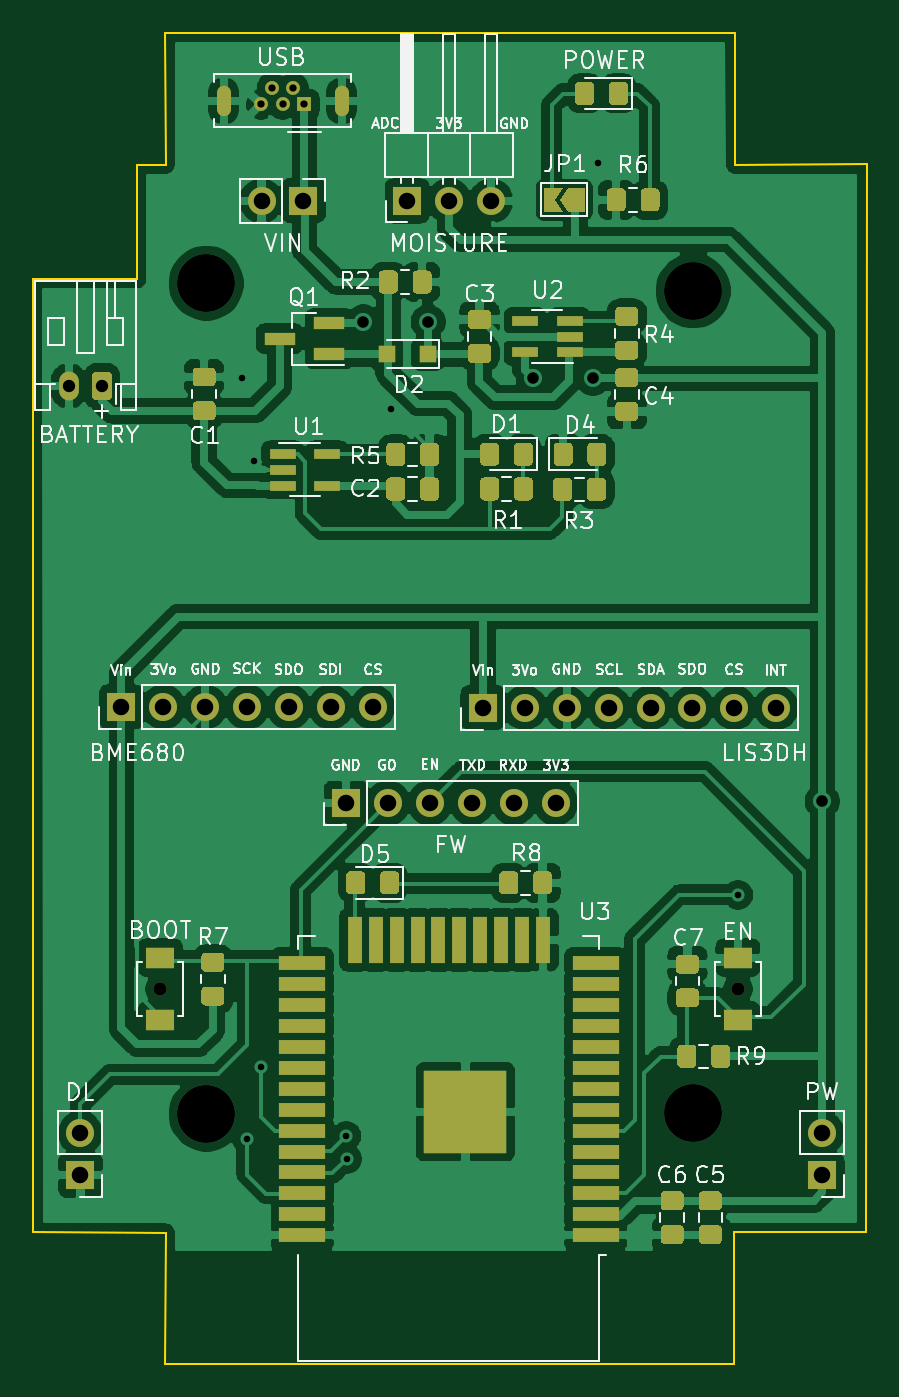
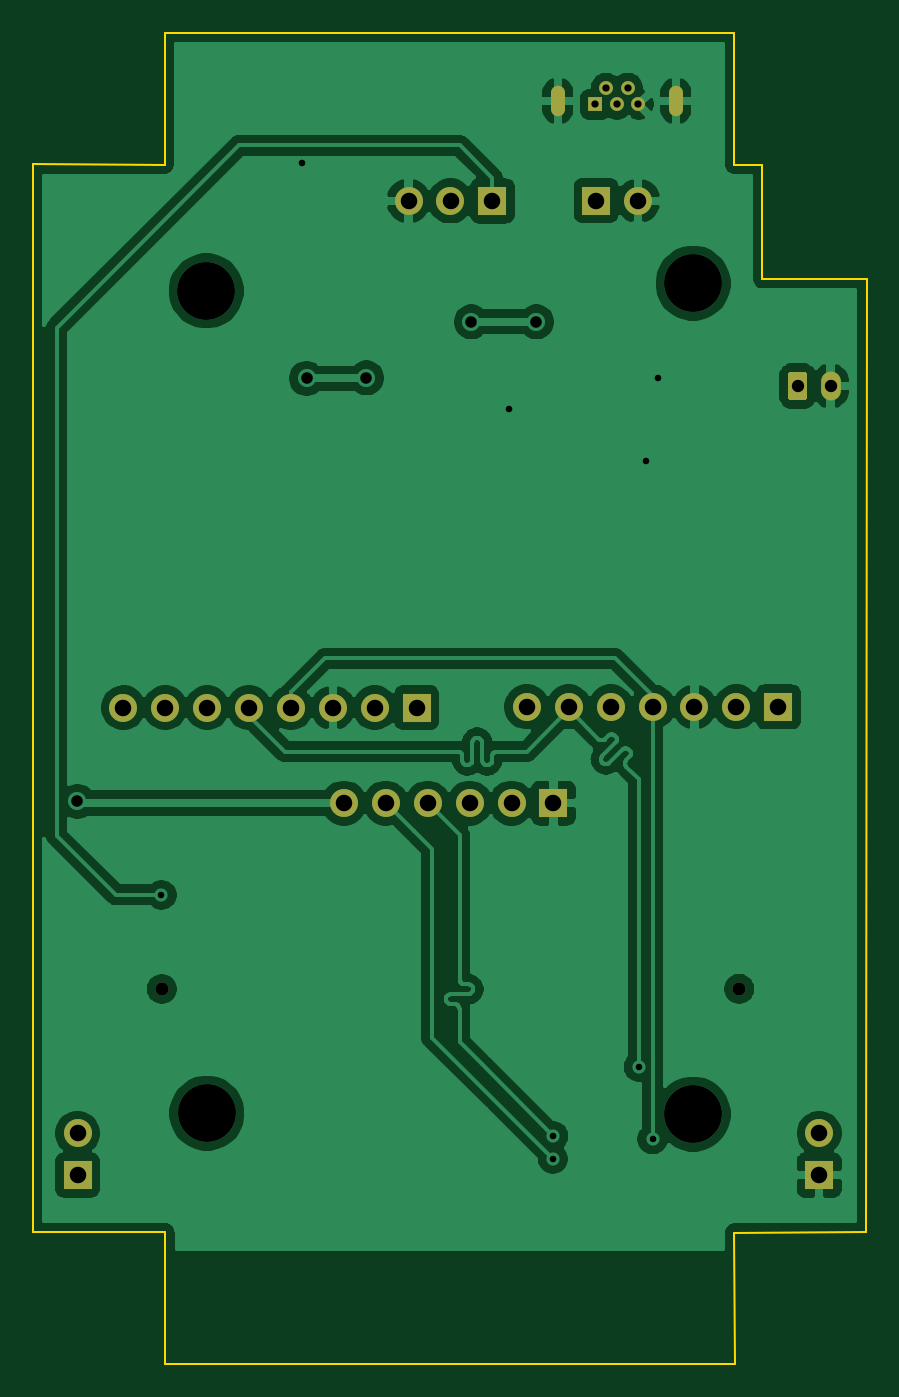
Circuit board: 11 layer files. Board 50.5 x 80.7 mm.
- bottom_copper: clip-B_Cu.gbl (121444 bytes)
- bottom_mask: clip-B_Mask.gbs (2292 bytes)
- paste: clip-B_Paste.gbp (455 bytes)
- bottom_silk: clip-B_SilkS.gbo (2295 bytes)
- outline: clip-Edge_Cuts.gm1 (1197 bytes)
- top_copper: clip-F_Cu.gtl (212877 bytes)
- top_mask: clip-F_Mask.gts (18477 bytes)
- paste: clip-F_Paste.gtp (16299 bytes)
- top_silk: clip-F_SilkS.gto (77153 bytes)
- drill: clip-NPTH.drl (313 bytes)
- drill: clip-PTH.drl (1309 bytes)

=== bottom_copper: clip-B_Cu.gbl (121444 bytes, source omitted) ===
=== bottom_mask: clip-B_Mask.gbs ===
%TF.GenerationSoftware,KiCad,Pcbnew,(5.1.9)-1*%
%TF.CreationDate,2021-05-12T18:30:48+02:00*%
%TF.ProjectId,clip,636c6970-2e6b-4696-9361-645f70636258,rev?*%
%TF.SameCoordinates,Original*%
%TF.FileFunction,Soldermask,Bot*%
%TF.FilePolarity,Negative*%
%FSLAX46Y46*%
G04 Gerber Fmt 4.6, Leading zero omitted, Abs format (unit mm)*
G04 Created by KiCad (PCBNEW (5.1.9)-1) date 2021-05-12 18:30:48*
%MOMM*%
%LPD*%
G01*
G04 APERTURE LIST*
%ADD10O,1.700000X1.700000*%
%ADD11R,1.700000X1.700000*%
%ADD12C,0.800000*%
%ADD13O,0.850000X1.850000*%
%ADD14C,0.840000*%
%ADD15R,0.840000X0.840000*%
%ADD16O,1.200000X1.750000*%
G04 APERTURE END LIST*
D10*
%TO.C,DL*%
X126490000Y-117670000D03*
D11*
X126490000Y-120210000D03*
%TD*%
D10*
%TO.C,PW*%
X171450000Y-117665500D03*
D11*
X171450000Y-120205500D03*
%TD*%
D12*
%TO.C,EN*%
X166350000Y-108920000D03*
%TD*%
D10*
%TO.C,LIS3DH*%
X168670000Y-91870000D03*
X166130000Y-91870000D03*
X163590000Y-91870000D03*
X161050000Y-91870000D03*
X158510000Y-91870000D03*
X155970000Y-91870000D03*
X153430000Y-91870000D03*
D11*
X150890000Y-91870000D03*
%TD*%
D10*
%TO.C,VIN*%
X137470000Y-61130000D03*
D11*
X140010000Y-61130000D03*
%TD*%
D10*
%TO.C,FW*%
X155300000Y-97650000D03*
X152760000Y-97650000D03*
X150220000Y-97650000D03*
X147680000Y-97650000D03*
X145140000Y-97650000D03*
D11*
X142600000Y-97650000D03*
%TD*%
D10*
%TO.C,BME680*%
X144208500Y-91821000D03*
X141668500Y-91821000D03*
X139128500Y-91821000D03*
X136588500Y-91821000D03*
X134048500Y-91821000D03*
X131508500Y-91821000D03*
D11*
X128968500Y-91821000D03*
%TD*%
D10*
%TO.C,MOISTURE*%
X151380000Y-61150000D03*
X148840000Y-61150000D03*
D11*
X146300000Y-61150000D03*
%TD*%
D13*
%TO.C,USB*%
X135175000Y-55080000D03*
X142325000Y-55080000D03*
D14*
X137450000Y-55300000D03*
X138100000Y-54300000D03*
X138750000Y-55300000D03*
X139400000Y-54300000D03*
D15*
X140050000Y-55300000D03*
%TD*%
D16*
%TO.C,BATTERY*%
X125800000Y-72370000D03*
G36*
G01*
X128400000Y-71744999D02*
X128400000Y-72995001D01*
G75*
G02*
X128150001Y-73245000I-249999J0D01*
G01*
X127449999Y-73245000D01*
G75*
G02*
X127200000Y-72995001I0J249999D01*
G01*
X127200000Y-71744999D01*
G75*
G02*
X127449999Y-71495000I249999J0D01*
G01*
X128150001Y-71495000D01*
G75*
G02*
X128400000Y-71744999I0J-249999D01*
G01*
G37*
%TD*%
D12*
%TO.C,BOOT*%
X131330000Y-108915000D03*
%TD*%
M02*

=== paste: clip-B_Paste.gbp ===
%TF.GenerationSoftware,KiCad,Pcbnew,(5.1.9)-1*%
%TF.CreationDate,2021-05-12T18:30:48+02:00*%
%TF.ProjectId,clip,636c6970-2e6b-4696-9361-645f70636258,rev?*%
%TF.SameCoordinates,Original*%
%TF.FileFunction,Paste,Bot*%
%TF.FilePolarity,Positive*%
%FSLAX46Y46*%
G04 Gerber Fmt 4.6, Leading zero omitted, Abs format (unit mm)*
G04 Created by KiCad (PCBNEW (5.1.9)-1) date 2021-05-12 18:30:48*
%MOMM*%
%LPD*%
G01*
G04 APERTURE LIST*
G04 APERTURE END LIST*
M02*

=== bottom_silk: clip-B_SilkS.gbo ===
%TF.GenerationSoftware,KiCad,Pcbnew,(5.1.9)-1*%
%TF.CreationDate,2021-05-12T18:30:48+02:00*%
%TF.ProjectId,clip,636c6970-2e6b-4696-9361-645f70636258,rev?*%
%TF.SameCoordinates,Original*%
%TF.FileFunction,Legend,Bot*%
%TF.FilePolarity,Positive*%
%FSLAX46Y46*%
G04 Gerber Fmt 4.6, Leading zero omitted, Abs format (unit mm)*
G04 Created by KiCad (PCBNEW (5.1.9)-1) date 2021-05-12 18:30:48*
%MOMM*%
%LPD*%
G01*
G04 APERTURE LIST*
%ADD10O,1.700000X1.700000*%
%ADD11R,1.700000X1.700000*%
%ADD12C,0.800000*%
%ADD13O,0.850000X1.850000*%
%ADD14C,0.840000*%
%ADD15R,0.840000X0.840000*%
%ADD16O,1.200000X1.750000*%
G04 APERTURE END LIST*
%LPC*%
D10*
%TO.C,DL*%
X126490000Y-117670000D03*
D11*
X126490000Y-120210000D03*
%TD*%
D10*
%TO.C,PW*%
X171450000Y-117665500D03*
D11*
X171450000Y-120205500D03*
%TD*%
D12*
%TO.C,EN*%
X166350000Y-108920000D03*
%TD*%
D10*
%TO.C,LIS3DH*%
X168670000Y-91870000D03*
X166130000Y-91870000D03*
X163590000Y-91870000D03*
X161050000Y-91870000D03*
X158510000Y-91870000D03*
X155970000Y-91870000D03*
X153430000Y-91870000D03*
D11*
X150890000Y-91870000D03*
%TD*%
D10*
%TO.C,VIN*%
X137470000Y-61130000D03*
D11*
X140010000Y-61130000D03*
%TD*%
D10*
%TO.C,FW*%
X155300000Y-97650000D03*
X152760000Y-97650000D03*
X150220000Y-97650000D03*
X147680000Y-97650000D03*
X145140000Y-97650000D03*
D11*
X142600000Y-97650000D03*
%TD*%
D10*
%TO.C,BME680*%
X144208500Y-91821000D03*
X141668500Y-91821000D03*
X139128500Y-91821000D03*
X136588500Y-91821000D03*
X134048500Y-91821000D03*
X131508500Y-91821000D03*
D11*
X128968500Y-91821000D03*
%TD*%
D10*
%TO.C,MOISTURE*%
X151380000Y-61150000D03*
X148840000Y-61150000D03*
D11*
X146300000Y-61150000D03*
%TD*%
D13*
%TO.C,USB*%
X135175000Y-55080000D03*
X142325000Y-55080000D03*
D14*
X137450000Y-55300000D03*
X138100000Y-54300000D03*
X138750000Y-55300000D03*
X139400000Y-54300000D03*
D15*
X140050000Y-55300000D03*
%TD*%
D16*
%TO.C,BATTERY*%
X125800000Y-72370000D03*
G36*
G01*
X128400000Y-71744999D02*
X128400000Y-72995001D01*
G75*
G02*
X128150001Y-73245000I-249999J0D01*
G01*
X127449999Y-73245000D01*
G75*
G02*
X127200000Y-72995001I0J249999D01*
G01*
X127200000Y-71744999D01*
G75*
G02*
X127449999Y-71495000I249999J0D01*
G01*
X128150001Y-71495000D01*
G75*
G02*
X128400000Y-71744999I0J-249999D01*
G01*
G37*
%TD*%
D12*
%TO.C,BOOT*%
X131330000Y-108915000D03*
%TD*%
M02*

=== outline: clip-Edge_Cuts.gm1 ===
%TF.GenerationSoftware,KiCad,Pcbnew,(5.1.9)-1*%
%TF.CreationDate,2021-05-12T18:30:48+02:00*%
%TF.ProjectId,clip,636c6970-2e6b-4696-9361-645f70636258,rev?*%
%TF.SameCoordinates,Original*%
%TF.FileFunction,Profile,NP*%
%FSLAX46Y46*%
G04 Gerber Fmt 4.6, Leading zero omitted, Abs format (unit mm)*
G04 Created by KiCad (PCBNEW (5.1.9)-1) date 2021-05-12 18:30:48*
%MOMM*%
%LPD*%
G01*
G04 APERTURE LIST*
%TA.AperFunction,Profile*%
%ADD10C,0.100000*%
%TD*%
G04 APERTURE END LIST*
D10*
X129930000Y-58970000D02*
X129930000Y-65890000D01*
X123620000Y-65890000D02*
X129930000Y-65890000D01*
X123640000Y-123660000D02*
X123620000Y-65890000D01*
X131650000Y-123690000D02*
X123640000Y-123660000D01*
X131620000Y-131660000D02*
X131650000Y-123690000D01*
X166140000Y-131660000D02*
X131620000Y-131660000D01*
X166130000Y-123660000D02*
X166140000Y-131660000D01*
X174140000Y-123660000D02*
X166130000Y-123660000D01*
X174150000Y-58940000D02*
X174140000Y-123660000D01*
X166170000Y-58970000D02*
X174150000Y-58940000D01*
X166150000Y-50960000D02*
X166170000Y-58970000D01*
X131630000Y-50960000D02*
X166150000Y-50960000D01*
X131650000Y-58970000D02*
X131630000Y-50960000D01*
X129930000Y-58970000D02*
X131650000Y-58970000D01*
M02*

=== top_copper: clip-F_Cu.gtl (212877 bytes, source omitted) ===
=== top_mask: clip-F_Mask.gts (18477 bytes, source omitted) ===
=== paste: clip-F_Paste.gtp (16299 bytes, source omitted) ===
=== top_silk: clip-F_SilkS.gto (77153 bytes, source omitted) ===
=== drill: clip-NPTH.drl ===
M48
; DRILL file {KiCad (5.1.9)-1} date 05/12/21 18:30:59
; FORMAT={-:-/ absolute / inch / decimal}
; #@! TF.CreationDate,2021-05-12T18:30:59+02:00
; #@! TF.GenerationSoftware,Kicad,Pcbnew,(5.1.9)-1
; #@! TF.FileFunction,NonPlated,1,2,NPTH
FMAT,2
INCH
T1C0.0315
%
G90
G05
T1
X5.1705Y-4.288
X6.5492Y-4.2882
T0
M30

=== drill: clip-PTH.drl ===
M48
; DRILL file {KiCad (5.1.9)-1} date 05/12/21 18:30:59
; FORMAT={-:-/ absolute / inch / decimal}
; #@! TF.CreationDate,2021-05-12T18:30:59+02:00
; #@! TF.GenerationSoftware,Kicad,Pcbnew,(5.1.9)-1
; #@! TF.FileFunction,Plated,1,2,PTH
FMAT,2
INCH
T1C0.0138
T2C0.0157
T3C0.0173
T4C0.0276
T5C0.0295
T6C0.0394
T7C0.1382
%
G90
G05
T2
X5.365Y-2.831
X5.3776Y-4.6469
X5.3935Y-3.0275
X5.4106Y-4.4736
X5.6146Y-4.639
X5.6156Y-4.6936
X5.72Y-2.9035
X6.215Y-2.316
X6.5496Y-4.0638
T3
X5.4114Y-2.1772
X5.437Y-2.1378
X5.4626Y-2.1772
X5.4882Y-2.1378
X5.5138Y-2.1772
T4
X5.655Y-2.696
X5.81Y-2.696
X6.0603Y-2.8297
X6.2032Y-2.8309
X6.7504Y-3.8404
T5
X4.9528Y-2.8492
X5.0315Y-2.8492
T6
X4.9799Y-4.6327
X4.9799Y-4.7327
X5.0775Y-3.615
X5.1775Y-3.615
X5.2775Y-3.615
X5.3775Y-3.615
X5.4122Y-2.4067
X5.4775Y-3.615
X5.5122Y-2.4067
X5.5775Y-3.615
X5.6142Y-3.8445
X5.6775Y-3.615
X5.7142Y-3.8445
X5.7598Y-2.4075
X5.8142Y-3.8445
X5.8598Y-2.4075
X5.9142Y-3.8445
X5.9406Y-3.6169
X5.9598Y-2.4075
X6.0142Y-3.8445
X6.0406Y-3.6169
X6.1142Y-3.8445
X6.1406Y-3.6169
X6.2406Y-3.6169
X6.3406Y-3.6169
X6.4406Y-3.6169
X6.5406Y-3.6169
X6.6406Y-3.6169
X6.75Y-4.6325
X6.75Y-4.7325
T7
X5.2807Y-2.6043
X5.2807Y-4.587
X6.4413Y-4.585
X6.4425Y-2.622
T1
G00X5.3219Y-2.1882
M15
G01X5.3219Y-2.1488
M16
G05
G00X5.6033Y-2.1882
M15
G01X5.6033Y-2.1488
M16
G05
T0
M30

